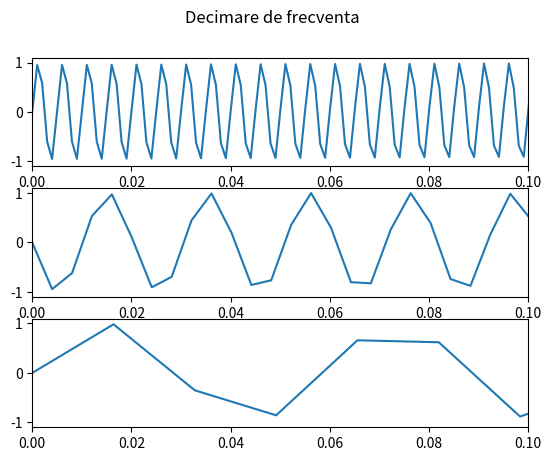

Python code for this plot:
import matplotlib.pyplot as plt
import numpy as np

def sin_signal(A, f, phi, nts):
    return A * np.sin(2 * np.pi * f * nts + phi)

t = 1
n = 1000
nts = np.linspace(0, t, n)
nts_4 = np.linspace(0, t, int(n / 4))
nts_16 = np.linspace(0, t, int(n / 16))

f_signal = sin_signal(1, 200, 0, nts)
decimated_4 = sin_signal(1, 200, 0, nts_4)
decimated_16 = sin_signal(1, 200, 0, nts_16)

fig, axs = plt.subplots(3)
fig.suptitle("Decimare de frecventa")

for ax in axs.flat:
    ax.set_xlim([0, 0.1])

axs[0].plot(nts, f_signal)
axs[1].plot(nts_4, decimated_4)
axs[2].plot(nts_16, decimated_16)

plt.show()

# Amplitudinea ramane constanta, dar forma si frecventa sunt distorsionate.